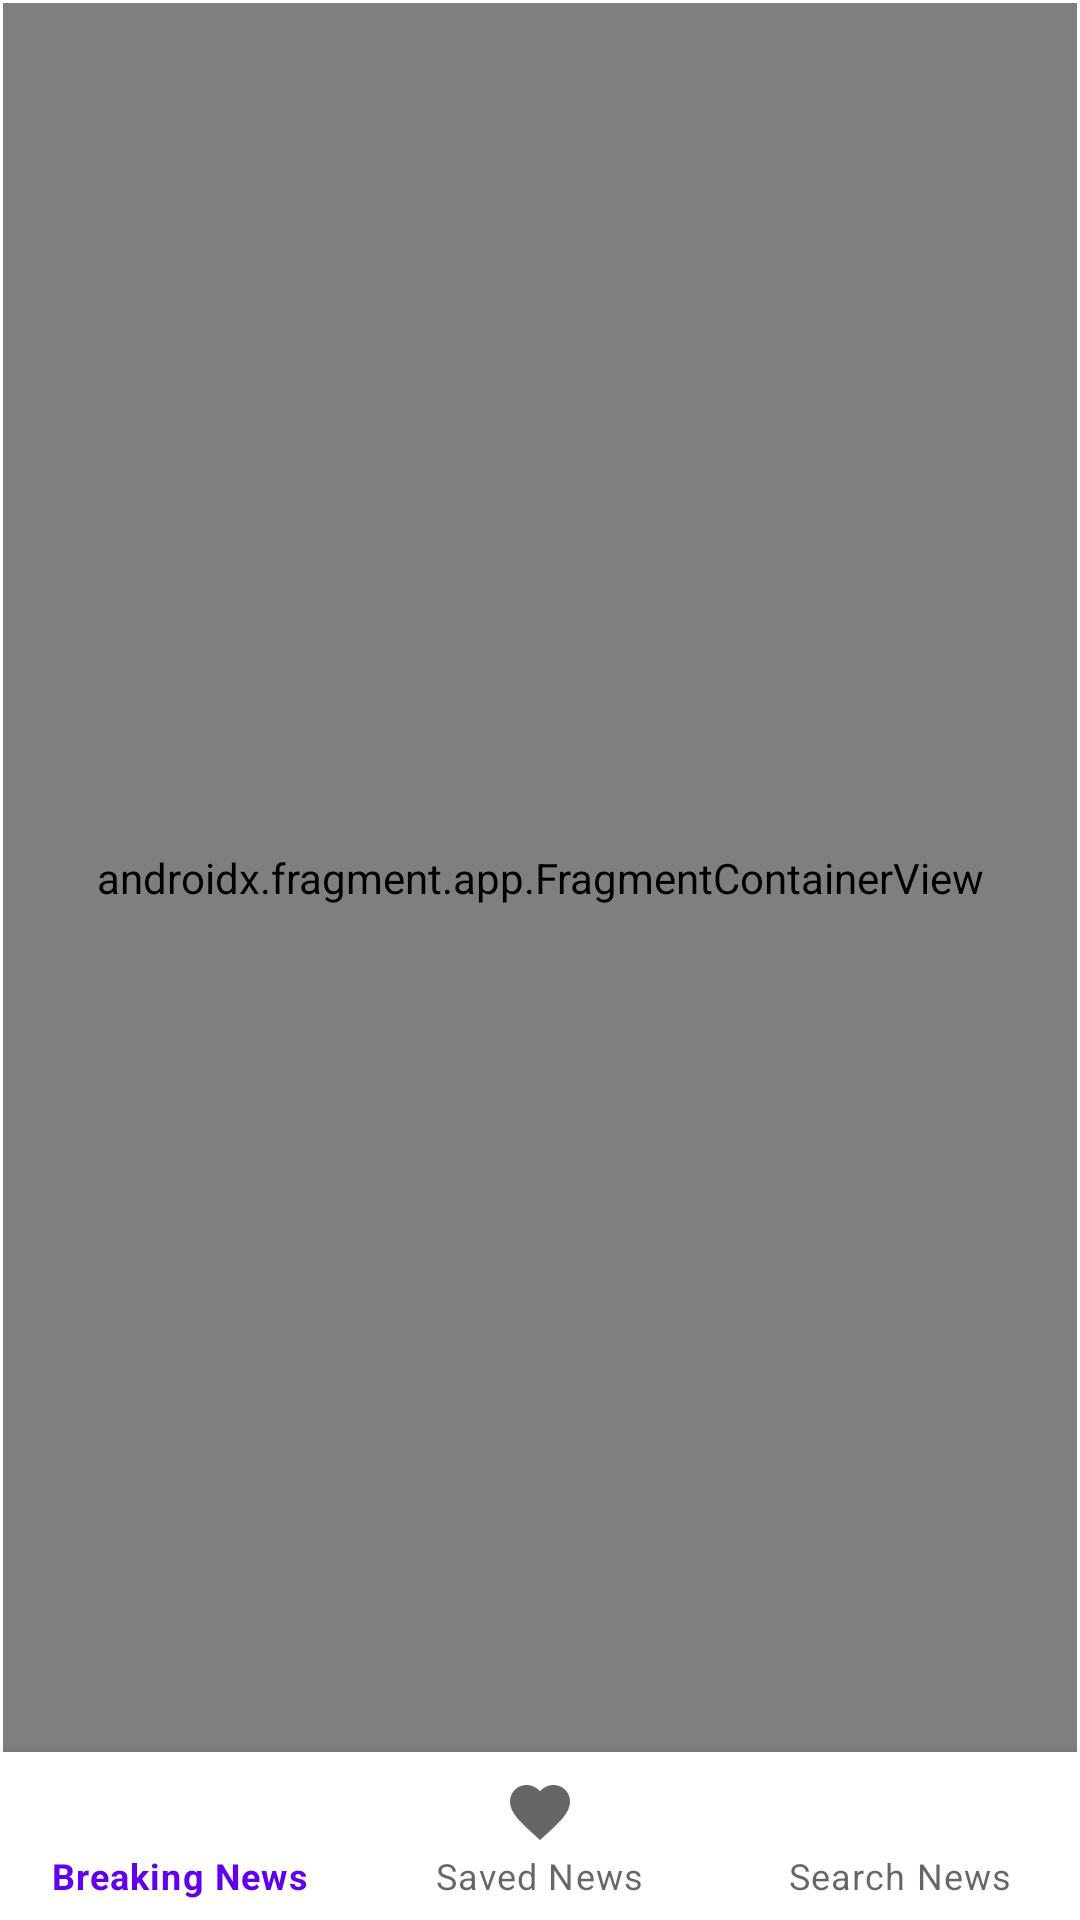

The Android layout XML behind this screen, and the referenced resources:
<!-- AndroidManifest.xml: application theme Theme.NewsAPIAndroid -->
<!-- res/layout/activity_main.xml -->
<?xml version="1.0" encoding="utf-8"?>
<androidx.constraintlayout.widget.ConstraintLayout xmlns:android="http://schemas.android.com/apk/res/android"
    xmlns:app="http://schemas.android.com/apk/res-auto"
    xmlns:tools="http://schemas.android.com/tools"
    android:layout_width="match_parent"
    android:layout_height="match_parent"
    tools:context=".ui.MainActivity">

    <androidx.fragment.app.FragmentContainerView
        android:id="@+id/fragmentContainerView"
        android:name="androidx.navigation.fragment.NavHostFragment"
        android:layout_width="match_parent"
        android:layout_height="0dp"
        android:layout_marginStart="1dp"
        android:layout_marginTop="1dp"
        android:layout_marginEnd="1dp"
        app:defaultNavHost="true"
        app:layout_constraintBottom_toTopOf="@+id/bottomNavMenu"
        app:layout_constraintEnd_toEndOf="parent"
        app:layout_constraintStart_toStartOf="parent"
        app:layout_constraintTop_toTopOf="parent"
        app:navGraph="@navigation/news_nav_graph" />

    <com.google.android.material.bottomnavigation.BottomNavigationView
        android:id="@+id/bottomNavMenu"
        android:layout_width="match_parent"
        android:layout_height="wrap_content"
        app:menu="@menu/bottom_nav_menu"
        app:layout_constraintBottom_toBottomOf="parent"
        app:layout_constraintEnd_toEndOf="parent"
        app:layout_constraintStart_toStartOf="parent"
        tools:ignore="VisualLintBottomNav">

    </com.google.android.material.bottomnavigation.BottomNavigationView>
</androidx.constraintlayout.widget.ConstraintLayout>
<!-- resources referenced by this layout -->
<resources>
  <style name="Theme.NewsAPIAndroid" parent="Theme.MaterialComponents.DayNight.NoActionBar">
          
          <item name="colorPrimary">@color/purple_500</item>
          <item name="colorPrimaryVariant">@color/purple_700</item>
          <item name="colorOnPrimary">@color/white</item>
          
          <item name="colorSecondary">@color/teal_200</item>
          <item name="colorSecondaryVariant">@color/teal_700</item>
          <item name="colorOnSecondary">@color/black</item>
          
          <item name="android:statusBarColor">?attr/colorPrimaryVariant</item>
          
      </style>
  <!-- not gathered from this repository: default colours our renderer supplied (Android Studio template values) -->
  <color name="purple_500">#FF6200EE</color>
  <color name="purple_700">#FF3700B3</color>
  <color name="teal_200">#FF03DAC5</color>
  <color name="teal_700">#FF018786</color>
  <color name="black">#FF000000</color>
  <color name="white">#FFFFFFFF</color>
</resources>
